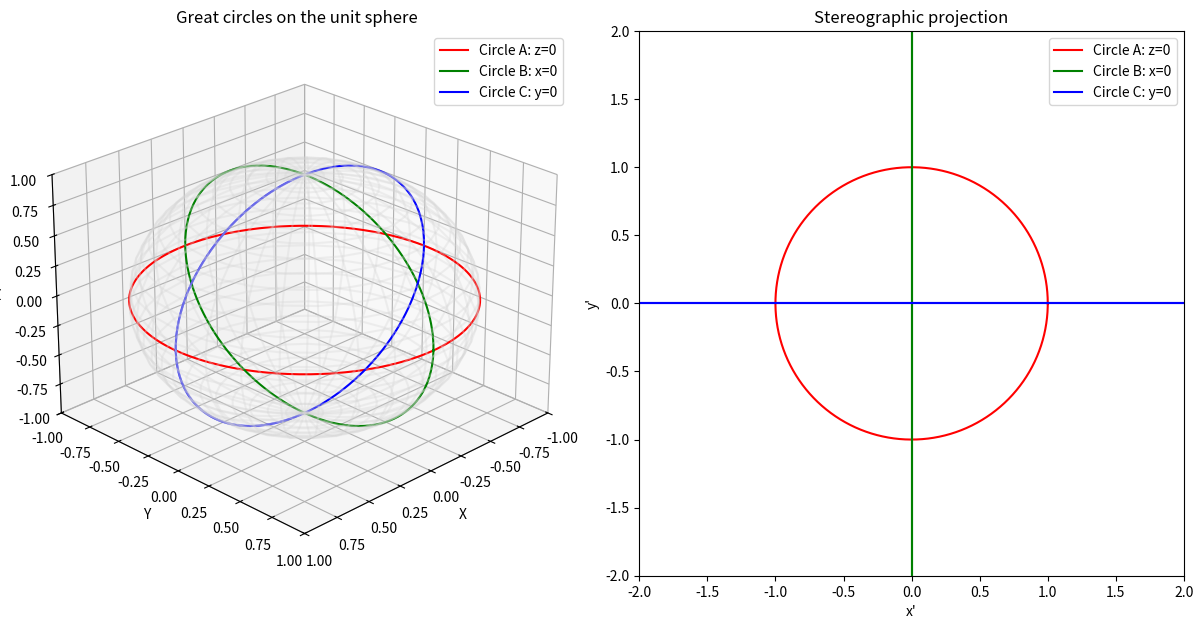

Python code for this plot:
import numpy as np
import matplotlib.pyplot as plt
from mpl_toolkits.mplot3d import Axes3D

# ----------------------------
# 1. Stereographic projection
# ----------------------------
def stereographic_projection(x, y, z):
    """
    Stereographic projection from the unit sphere (except the north pole z=+1).
    (x, y, z) -> (x', y') = ( x/(1 - z), y/(1 - z) ).
    """
    denom = 1.0 - z
    xprime = x / denom
    yprime = y / denom
    return xprime, yprime

# ----------------------------
# 2. Parametrize three great circles
# ----------------------------
# We'll use t in [0..2π] to trace out each circle on the unit sphere.

# Circle A:  z=0  =>  x=cos(t), y=sin(t), z=0
def circle_A(t):
    return np.cos(t), np.sin(t), 0.0

# Circle B:  x=0  =>  y=cos(t), z=sin(t), x=0
def circle_B(t):
    return 0.0, np.cos(t), np.sin(t)

# Circle C:  y=0  =>  x=cos(t), z=sin(t), y=0
def circle_C(t):
    return np.cos(t), 0.0, np.sin(t)

# We'll sample t from 0..2π for each circle.
t_values = np.linspace(0, 2*np.pi, 300)

# ----------------------------
# 3. Prepare figure & 3D sphere
# ----------------------------
fig = plt.figure(figsize=(12,6))

ax3d = fig.add_subplot(1,2,1, projection='3d')
ax3d.set_title("Great circles on the unit sphere")

ax2d = fig.add_subplot(1,2,2)
ax2d.set_title("Stereographic projection")

# Optional: plot a faint wireframe sphere
u = np.linspace(0, 2*np.pi, 30)
v = np.linspace(0, np.pi, 30)
xs = np.outer(np.cos(u), np.sin(v))
ys = np.outer(np.sin(u), np.sin(v))
zs = np.outer(np.ones_like(u), np.cos(v))
ax3d.plot_wireframe(xs, ys, zs, color='lightgray', alpha=0.3)

# ----------------------------
# 4. Plot each circle in 3D
# ----------------------------
def plot_circle_3d(circle_func, t_vals, color, label):
    xlist, ylist, zlist = [], [], []
    for t in t_vals:
        x, y, z = circle_func(t)
        xlist.append(x)
        ylist.append(y)
        zlist.append(z)
    ax3d.plot(xlist, ylist, zlist, color=color, label=label)

# Circle A: equator
plot_circle_3d(circle_A, t_values, 'r', "Circle A: z=0")
# Circle B: x=0 plane
plot_circle_3d(circle_B, t_values, 'g', "Circle B: x=0")
# Circle C: y=0 plane
plot_circle_3d(circle_C, t_values, 'b', "Circle C: y=0")

ax3d.set_xlim([-1,1])
ax3d.set_ylim([-1,1])
ax3d.set_zlim([-1,1])
ax3d.set_xlabel("X")
ax3d.set_ylabel("Y")
ax3d.set_zlabel("Z")
ax3d.view_init(elev=25, azim=45)
ax3d.legend()

# ----------------------------
# 5. Project each circle to 2D
# ----------------------------
def plot_circle_2d(circle_func, t_vals, color, label):
    xlist, ylist = [], []
    for t in t_vals:
        x3, y3, z3 = circle_func(t)
        x2, y2 = stereographic_projection(x3, y3, z3)
        xlist.append(x2)
        ylist.append(y2)
    ax2d.plot(xlist, ylist, color=color, label=label)

plot_circle_2d(circle_A, t_values, 'r', "Circle A: z=0")
plot_circle_2d(circle_B, t_values, 'g', "Circle B: x=0")
plot_circle_2d(circle_C, t_values, 'b', "Circle C: y=0")

ax2d.set_xlim([-2, 2])
ax2d.set_ylim([-2, 2])
ax2d.set_aspect("equal", adjustable="box")
ax2d.set_xlabel("x'")
ax2d.set_ylabel("y'")
ax2d.legend()

plt.tight_layout()
plt.savefig("great_circle_map.png", dpi=1000, bbox_inches='tight')

